Run: headless pygame with SDL's dummy video driver; simulated clock (each Clock.tick advances the game by its frame time, no real sleeping); random seed 0; keys injected as events and as key.get_pressed() state; no mouse input.
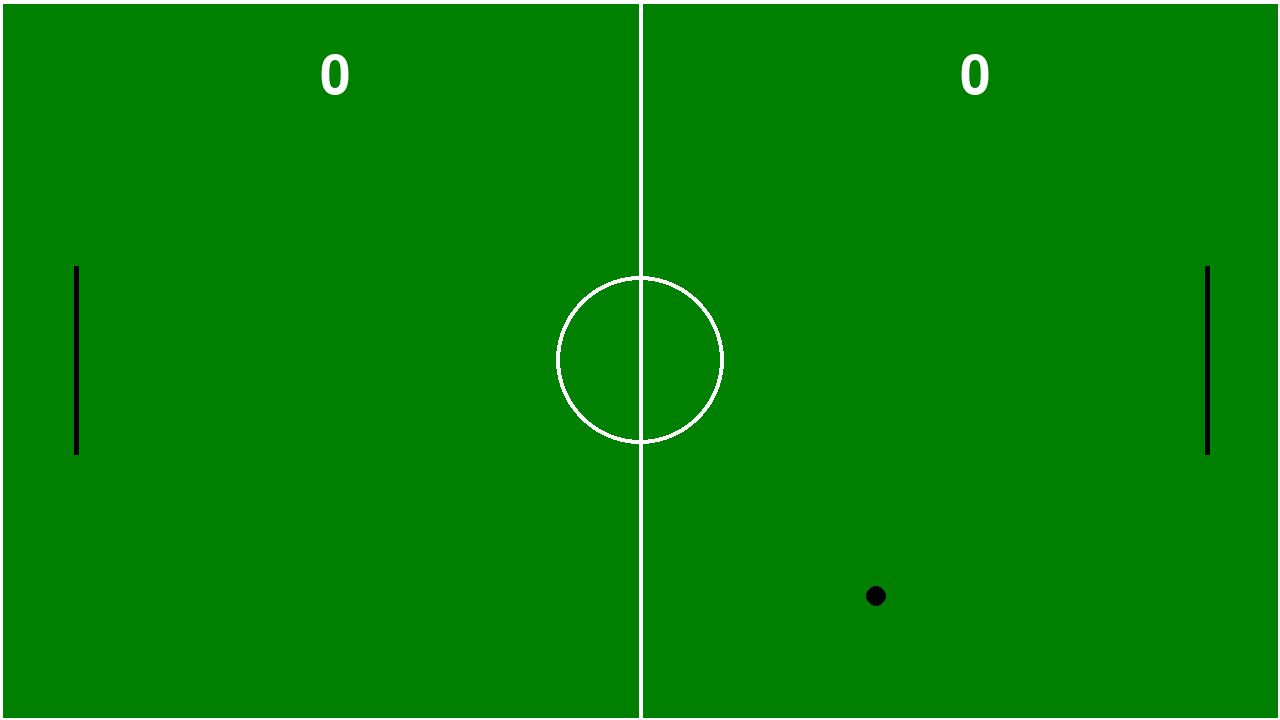
Frame 1 of 4 · flips 1–60 · no input
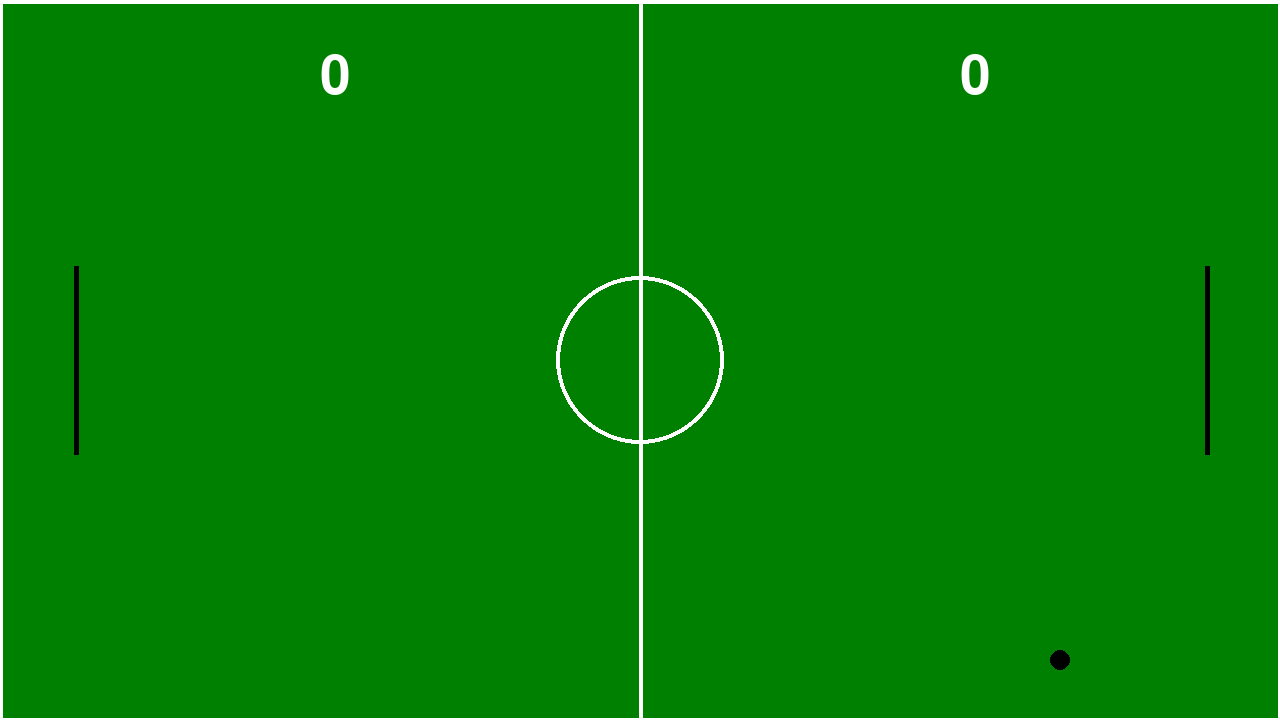
Frame 2 of 4 · flips 61–180 · tapped SPACE, RETURN · held RIGHT (→), D
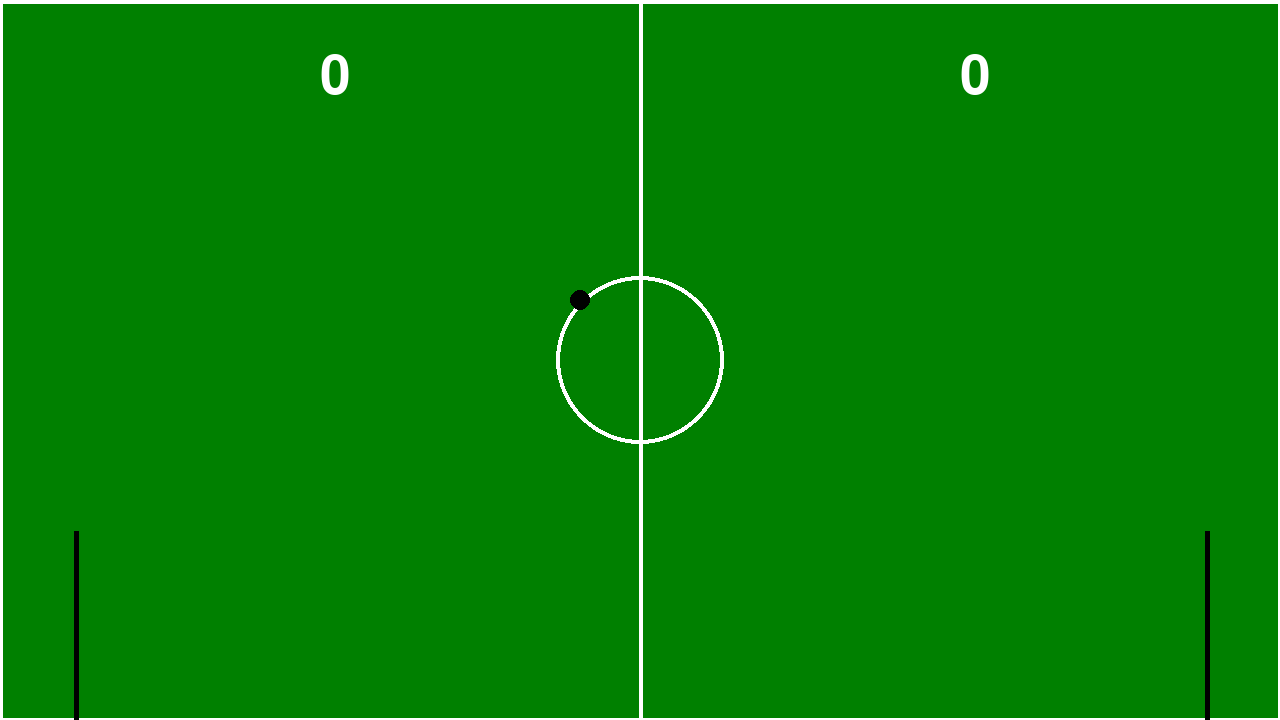
Frame 3 of 4 · flips 181–300 · held DOWN (↓), S
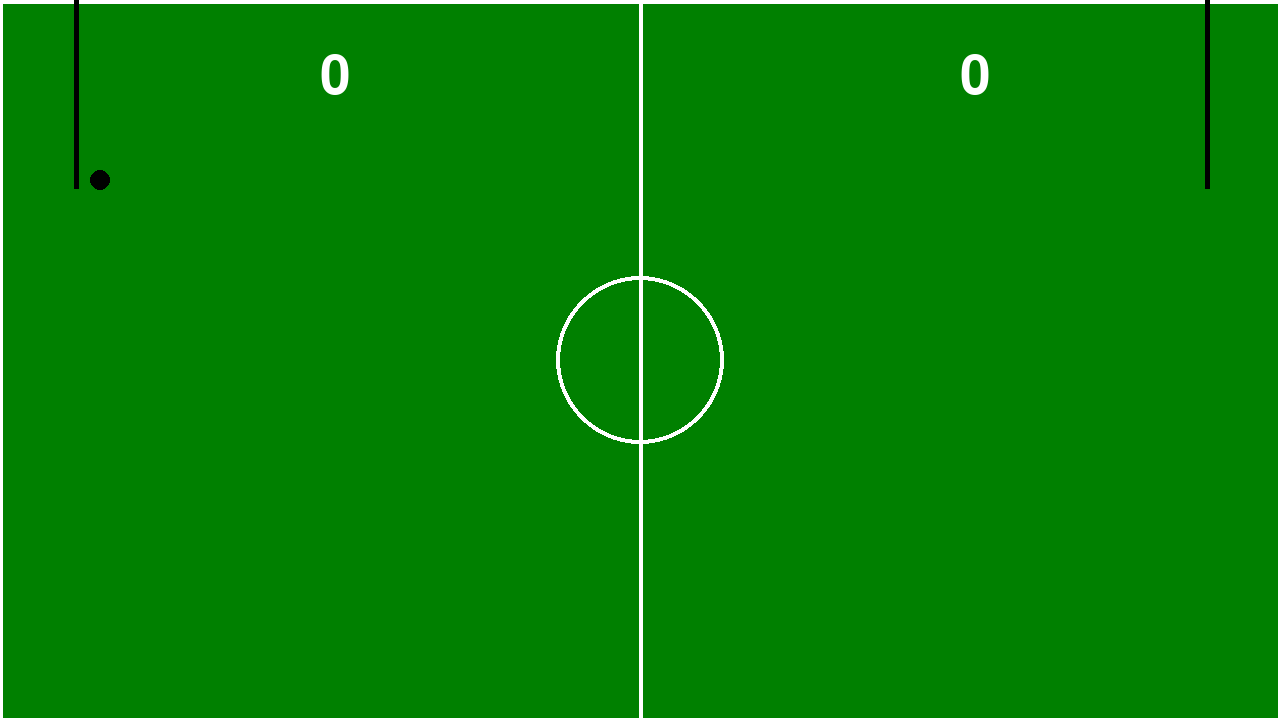
Frame 4 of 4 · flips 301–420 · held LEFT (←), A, UP (↑), W

The pygame program that drew these frames:

import pygame

pygame.init()

largura = 1280
altura = 720
tamanho = (largura,altura)
verde = (0,128,0)
cinza = (192,192,192)
preto = (0,0,0)
branco = (255,255,255)
clock = pygame.time.Clock()
tela = pygame.display.set_mode(tamanho)
pygame.display.set_caption("Pong")

#variaveis
#jogador 1
jogador1_altura = 189
jogador1_largura = 5
jogador1_y = 360 - ( jogador1_altura //2)
jogador1_x = 74
subindo1 = False
descendo1 = False

#jogador 2
jogador2_altura = 189
jogador2_largura = 5
jogador2_y = 360 - (jogador2_altura // 2)
jogador2_x = 1205
subindo2 = False
descendo2 = False

#bola
pos_x = largura // 2
pos_y = altura // 2
vel_x = 4
vel_y = 4
raio = 10

#resultado
pontos1 = 0
pontos2 = 0
fonte = pygame.font.Font(None,80)

running = True
while running:
    for event in pygame.event.get():
        if event.type == pygame.QUIT:
            running = False
        if event.type == pygame.KEYDOWN and event.key == pygame.K_ESCAPE:
            running = False
        if event.type == pygame.KEYDOWN and event.key == pygame.K_w:
            subindo1 = True
        if event.type == pygame.KEYUP and event.key == pygame.K_w:
            subindo1 = False
        if event.type == pygame.KEYDOWN and event.key == pygame.K_s:
            descendo1 = True
        if event.type == pygame.KEYUP and event.key == pygame.K_s:
            descendo1 = False
        if event.type == pygame.KEYDOWN and event.key == pygame.K_UP:
            subindo2 = True
        if event.type == pygame.KEYUP and event.key == pygame.K_UP:
            subindo2 = False
        if event.type == pygame.KEYDOWN and event.key == pygame.K_DOWN:
            descendo2 = True
        if event.type == pygame.KEYUP and event.key == pygame.K_DOWN:
            descendo2 = False
            
    tela.fill(verde)
    
    #desenho do campo
    pygame.draw.circle(tela,branco,(largura // 2,altura // 2),84)
    pygame.draw.circle(tela,verde,(largura // 2,altura // 2),80)
    pygame.draw.line(tela,branco,(0,-2),(0,722),4)
    pygame.draw.line(tela,branco,(1279,-2),(1279,722),4)
    pygame.draw.line(tela,branco,(-2,719),(1282,719),4)
    pygame.draw.line(tela,branco,(-2,1),(1282,1),4)
    pygame.draw.line(tela,branco,(largura // 2,0),(largura // 2,720),4)

    #pontuação
    pontuacao1 = fonte.render(str(pontos1), True, branco)
    tela.blit(pontuacao1,(320,50))
    pontuacao2 = fonte.render(str(pontos2),True,branco)
    tela.blit(pontuacao2,(960,50))

    #goleiros e bola
    #jogador 1
    pygame.draw.rect(tela,preto,(jogador1_x,jogador1_y,jogador1_largura,jogador1_altura))
    #jogador 2
    pygame.draw.rect(tela,preto,(jogador2_x,jogador2_y,jogador2_largura,jogador2_altura))
    #bola
    pygame.draw.circle(tela,preto,(pos_x,pos_y),raio)
    pos_x += vel_x
    pos_y += vel_y
    if pos_x <= 0 or pos_x >= largura:
        vel_x = -vel_x
        if pos_x <=0:
            pontos2 += 1
        elif pos_x >= largura:
            pontos1 += 1
    if pos_y <= 0 or pos_y >= altura:
        vel_y = -vel_y

    if subindo1:
        jogador1_y -= 8
    if descendo1:
        jogador1_y += 8
    if jogador1_y <= 0:
        jogador1_y = 0
    if jogador1_y >= 531:
        jogador1_y = 531
    
    if subindo2:
        jogador2_y -= 8
    if descendo2:
        jogador2_y += 8
    if jogador2_y <= 0:
        jogador2_y = 0
    if jogador2_y >= 531:
        jogador2_y = 531

    #colisão bola jogador 1
    if pos_y + raio >= jogador1_y and pos_x >= jogador1_x and pos_x <= jogador1_x + jogador1_largura:
        vel_x = -vel_x
        vel_y = -vel_y
    
    #colisão bola jogador 2
    if pos_y + raio >= jogador2_y and pos_x >= jogador2_x and pos_x <= jogador2_x + jogador2_largura:
        vel_x = -vel_x
        vel_y = -vel_y

    pygame.display.update()
    clock.tick(144)

pygame.quit()
